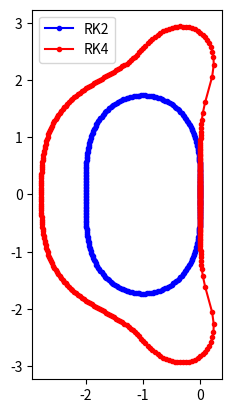

Write Python code to recreate this figure.
import cmath
from typing import List
import numpy as np
from scipy import optimize
import matplotlib.pyplot as plt


def areaIllustrate(func, axes: plt.Axes, color: str, label: str):
    boundaryPolar = []
    for i in range(360):
        theta = 2 * np.pi * i / 360
        boundaryPolar.append(
            (optimize.fsolve(func, 5, args=(theta,))[0], theta,))
    boundaryX = [(cmath.rect(coor[0], coor[1]) -
                  0.5).real for coor in boundaryPolar]
    boundaryY = [(cmath.rect(coor[0], coor[1]) -
                  0.5).imag for coor in boundaryPolar]

    axes.set_aspect('equal', adjustable='box')
    axes.plot(boundaryX, boundaryY, marker='.',
              color=color, label=label)


def s(func, theta):
    def e(r: float):
        return func(r, theta)
    return e


def stableAreaRungeKutta2(r: float, theta: float) -> float:
    z = cmath.rect(r, theta) - 0.5
    Z = 1 + z + z ** 2 / 2
    return (Z * Z.conjugate() - 1).real


def stableAreaRungeKutta4(r: float, theta: float) -> float:
    z = cmath.rect(r, theta) - 0.5
    Z = 1 + z + z ** 2 / 2 + z ** 3 / 6 + z ** 4 / 24
    return (Z * Z.conjugate() - 1).real


figure = plt.figure()
axes = figure.add_subplot(111)

areaIllustrate(stableAreaRungeKutta2, axes, "b", "RK2")
areaIllustrate(stableAreaRungeKutta4, axes, "r", "RK4")

axes.legend()
plt.show()
# figure.savefig("problem3.png")
